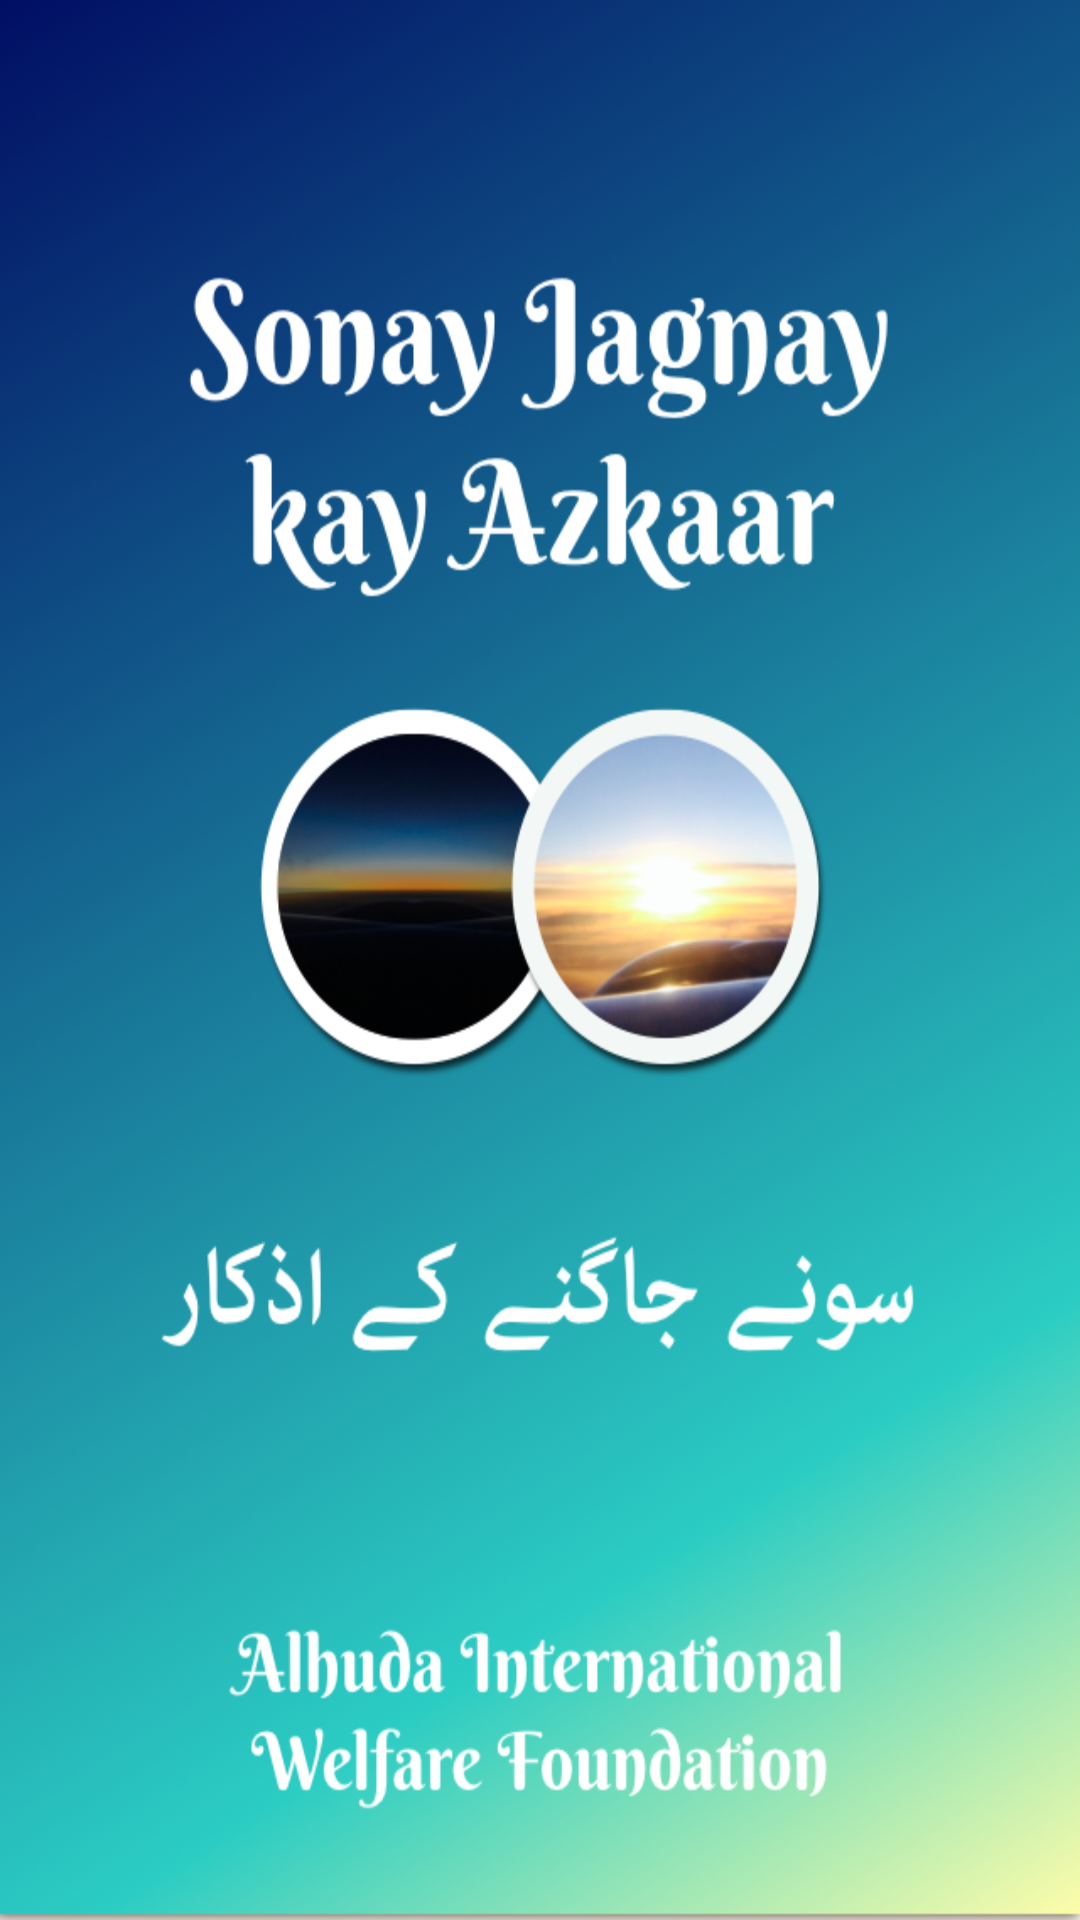

Write the Android layout XML for this screen, with the resource values it uses.
<!-- AndroidManifest.xml: fallback theme Theme.MaterialComponents.DayNight.NoActionBar -->
<!-- res/layout/fragment_splash.xml -->
<RelativeLayout xmlns:android="http://schemas.android.com/apk/res/android"
    xmlns:tools="http://schemas.android.com/tools"
    android:layout_width="match_parent"
    android:layout_height="match_parent"
    android:orientation="vertical" >

    <ImageView
        android:layout_width="match_parent"
        android:layout_height="match_parent"
        android:background="@drawable/splash"
        android:contentDescription="@string/app_name" />

</RelativeLayout>
<!-- resources referenced by this layout -->
<resources>
  <!-- drawable splash: png bitmap (drawable, 654614 bytes) -->
  <string name="app_name">SonayJagnayKayAzkaar</string>
</resources>
